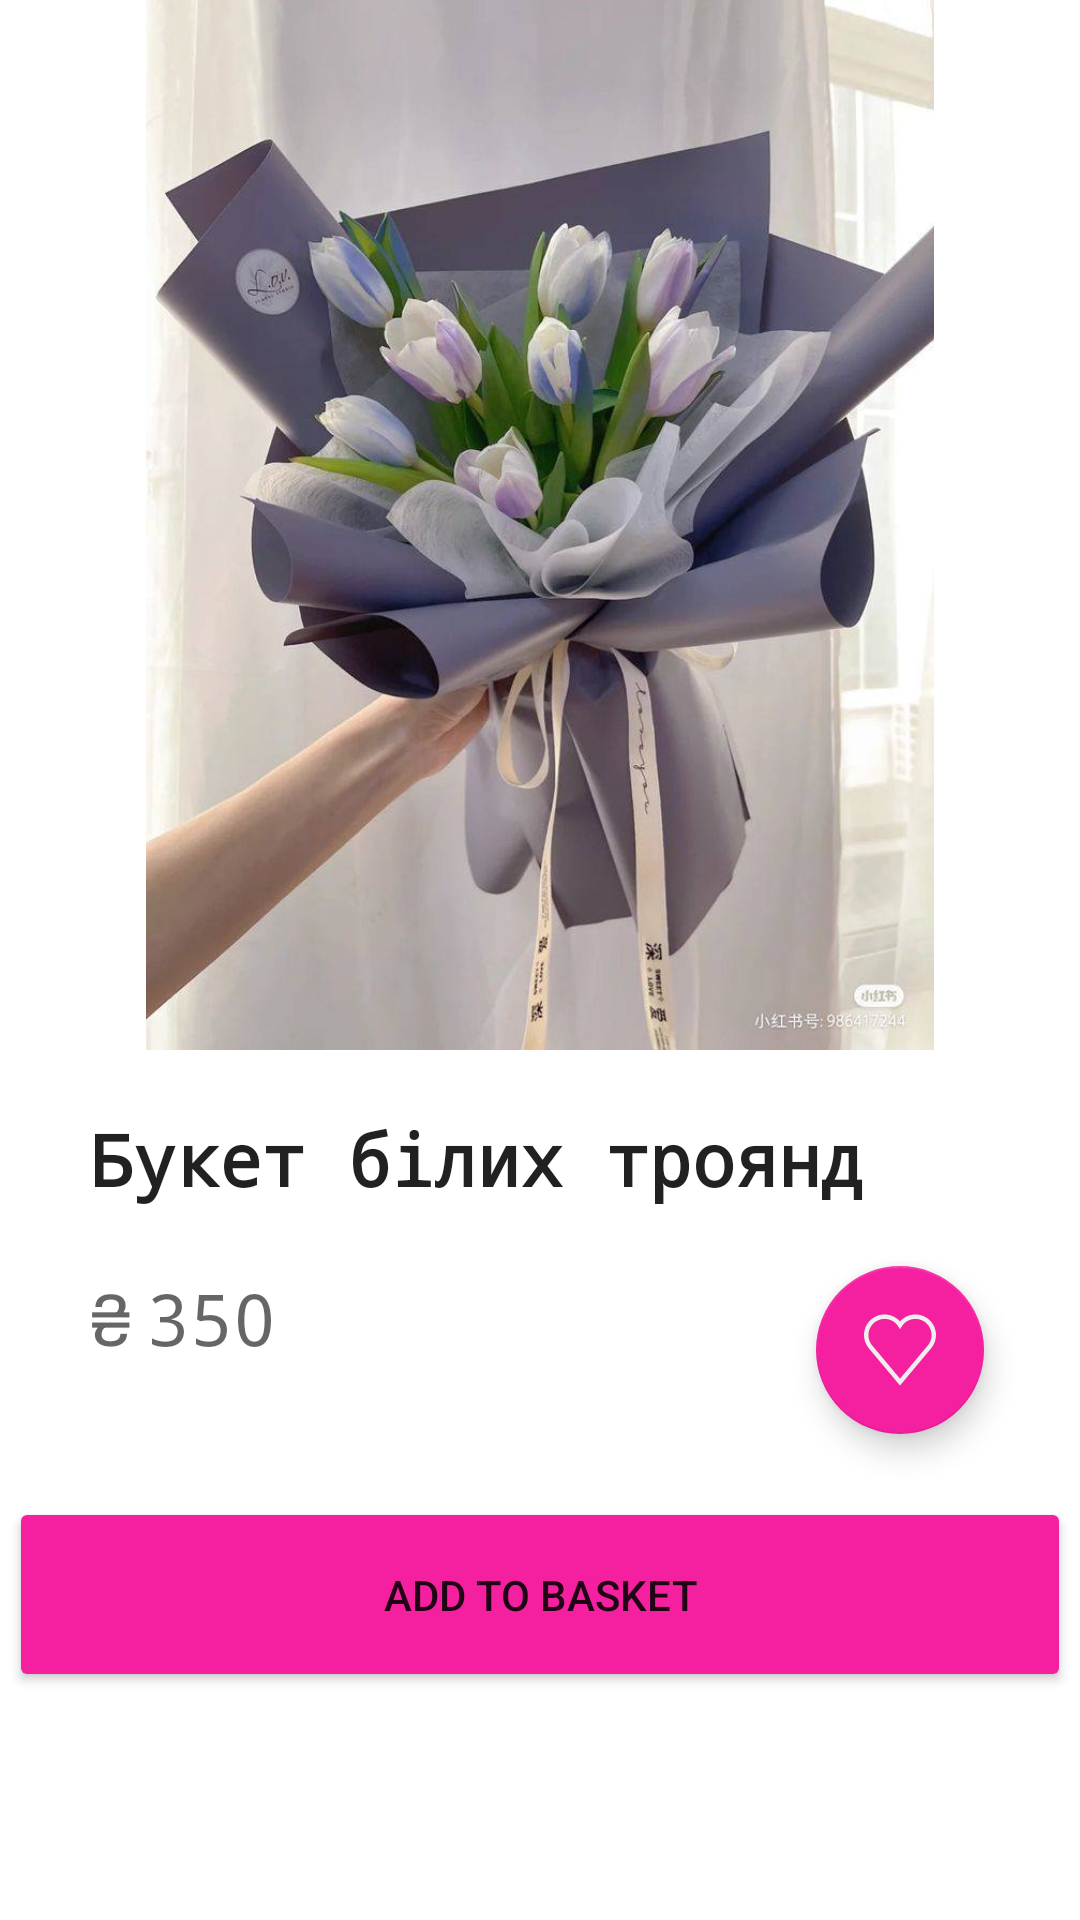

Produce the Android XML layout that renders to this screen, including the resource entries it uses.
<!-- AndroidManifest.xml: application theme Theme.FlowerShop -->
<!-- res/layout/activity_content.xml -->
<?xml version="1.0" encoding="utf-8"?>
<androidx.constraintlayout.widget.ConstraintLayout xmlns:android="http://schemas.android.com/apk/res/android"
    xmlns:app="http://schemas.android.com/apk/res-auto"
    xmlns:tools="http://schemas.android.com/tools"
    android:layout_width="match_parent"
    android:layout_height="match_parent"
    tools:context=".ContentActivity">

    <com.google.android.material.floatingactionbutton.FloatingActionButton
        android:id="@+id/favoriteButton2"
        android:layout_width="wrap_content"
        android:layout_height="169dp"
        android:layout_gravity="center"
        android:layout_marginTop="72dp"
        android:layout_marginEnd="32dp"
        app:tint="#EEE"
        android:clickable="true"
        app:backgroundTint="@color/pink"
        app:fabSize="normal"
        app:layout_constraintEnd_toEndOf="parent"
        app:layout_constraintTop_toBottomOf="@+id/imageView"
        app:rippleColor="@color/pink"
        app:srcCompat="@drawable/ic_favorite_favorite_svgrepo_white"
        tools:ignore="SpeakableTextPresentCheck"
        android:contentDescription="TODO" />

    <TextView
        android:id="@+id/uahTextView"
        android:layout_width="wrap_content"
        android:layout_height="wrap_content"
        android:layout_marginTop="20dp"
        android:layout_marginEnd="5dp"
        android:fontFamily="monospace"
        android:text="₴"
        android:textAppearance="@style/TextAppearance.AppCompat.Medium"
        android:textSize="24sp"
        app:layout_constraintHorizontal_bias="0.0"
        app:layout_constraintStart_toStartOf="@+id/nameTextView"
        app:layout_constraintTop_toBottomOf="@+id/nameTextView" />

    <ImageView
        android:id="@+id/imageView"
        android:layout_width="match_parent"
        android:layout_height="350dp"
        app:layout_constraintEnd_toEndOf="parent"
        app:layout_constraintStart_toStartOf="parent"
        app:layout_constraintTop_toTopOf="parent"
        app:srcCompat="@drawable/flowers" />

    <TextView
        android:id="@+id/nameTextView"
        android:layout_width="344dp"
        android:layout_height="33dp"
        android:layout_marginStart="30dp"
        android:layout_marginTop="20dp"
        android:fontFamily="monospace"
        android:text="Букет білих троянд"
        android:textAppearance="@style/TextAppearance.AppCompat.Large"
        android:textSize="24sp"
        android:textStyle="bold"
        app:layout_constraintStart_toStartOf="parent"
        app:layout_constraintTop_toBottomOf="@+id/imageView" />

    <TextView
        android:id="@+id/priceContent"
        android:layout_width="wrap_content"
        android:layout_height="wrap_content"
        android:layout_marginStart="5dp"
        android:layout_marginTop="20dp"
        android:fontFamily="monospace"
        android:text="350"
        android:textAppearance="@style/TextAppearance.AppCompat.Medium"
        android:textSize="24sp"
        app:layout_constraintStart_toEndOf="@+id/uahTextView"
        app:layout_constraintTop_toBottomOf="@+id/nameTextView" />

    <Button
        android:id="@+id/AddToBasketButton"
        android:layout_width="0dp"
        android:layout_height="65dp"
        android:layout_marginStart="3dp"
        android:layout_marginEnd="3dp"
        android:layout_marginBottom="76dp"
        android:backgroundTint="@color/pink"
        android:text="Add to basket"
        app:cornerRadius="30dp"
        app:layout_constraintBottom_toBottomOf="parent"
        app:layout_constraintEnd_toEndOf="parent"
        app:layout_constraintHorizontal_bias="0.693"
        app:layout_constraintStart_toStartOf="parent" />

</androidx.constraintlayout.widget.ConstraintLayout>
<!-- resources referenced by this layout -->
<resources>
  <color name="pink">#f520a0</color>
  <!-- drawable flowers: jpg bitmap (drawable, 61151 bytes) -->
  <!-- drawable ic_favorite_favorite_svgrepo_white (drawable-v24) -->
  <vector android:height="24dp" android:viewportHeight="512"
      android:viewportWidth="512" android:width="24dp" xmlns:android="http://schemas.android.com/apk/res/android">
      <path android:fillColor="@color/white" android:pathData="M365.71,3.47c-42.49,0 -82.14,18.18 -109.71,49.5C228.43,21.65 188.77,3.47 146.29,3.47C65.62,3.47 0,69.09 0,149.76c0,33.75 11.78,66.69 33.16,92.74L256,508.53l222.74,-265.91l0.1,-0.12C500.22,216.45 512,183.51 512,149.76C512,69.09 446.38,3.47 365.71,3.47zM454.66,222.55L256,459.71L57.34,222.55c-16.76,-20.45 -25.99,-46.3 -25.99,-72.8c0,-63.38 51.56,-114.94 114.94,-114.94c39.15,0 75.25,19.65 96.56,52.57L256,107.71l13.16,-20.32c21.31,-32.92 57.41,-52.57 96.56,-52.57c63.38,0 114.94,51.56 114.94,114.94C480.65,176.25 471.42,202.1 454.66,222.55z"/>
  </vector>
  <style name="Theme.FlowerShop" parent="Theme.MaterialComponents.DayNight.DarkActionBar">
          
          <item name="colorPrimary">@color/pink</item>
          <item name="colorPrimaryVariant">@color/darkpink</item>
          <item name="colorOnPrimary">@color/white</item>
          
          <item name="colorSecondary">@color/teal_200</item>
          <item name="colorSecondaryVariant">@color/teal_700</item>
          <item name="colorOnSecondary">@color/black</item>
          <item name="color">@color/darkpink</item>
          
          <item name="android:statusBarColor" tools:targetApi="l">?attr/colorPrimaryVariant</item>
          
      </style>
  <color name="white">#FFFFFFFF</color>
  <color name="darkpink">#620C40</color>
  <color name="teal_200">#FF03DAC5</color>
  <color name="teal_700">#FF018786</color>
  <color name="black">#FF000000</color>
</resources>
